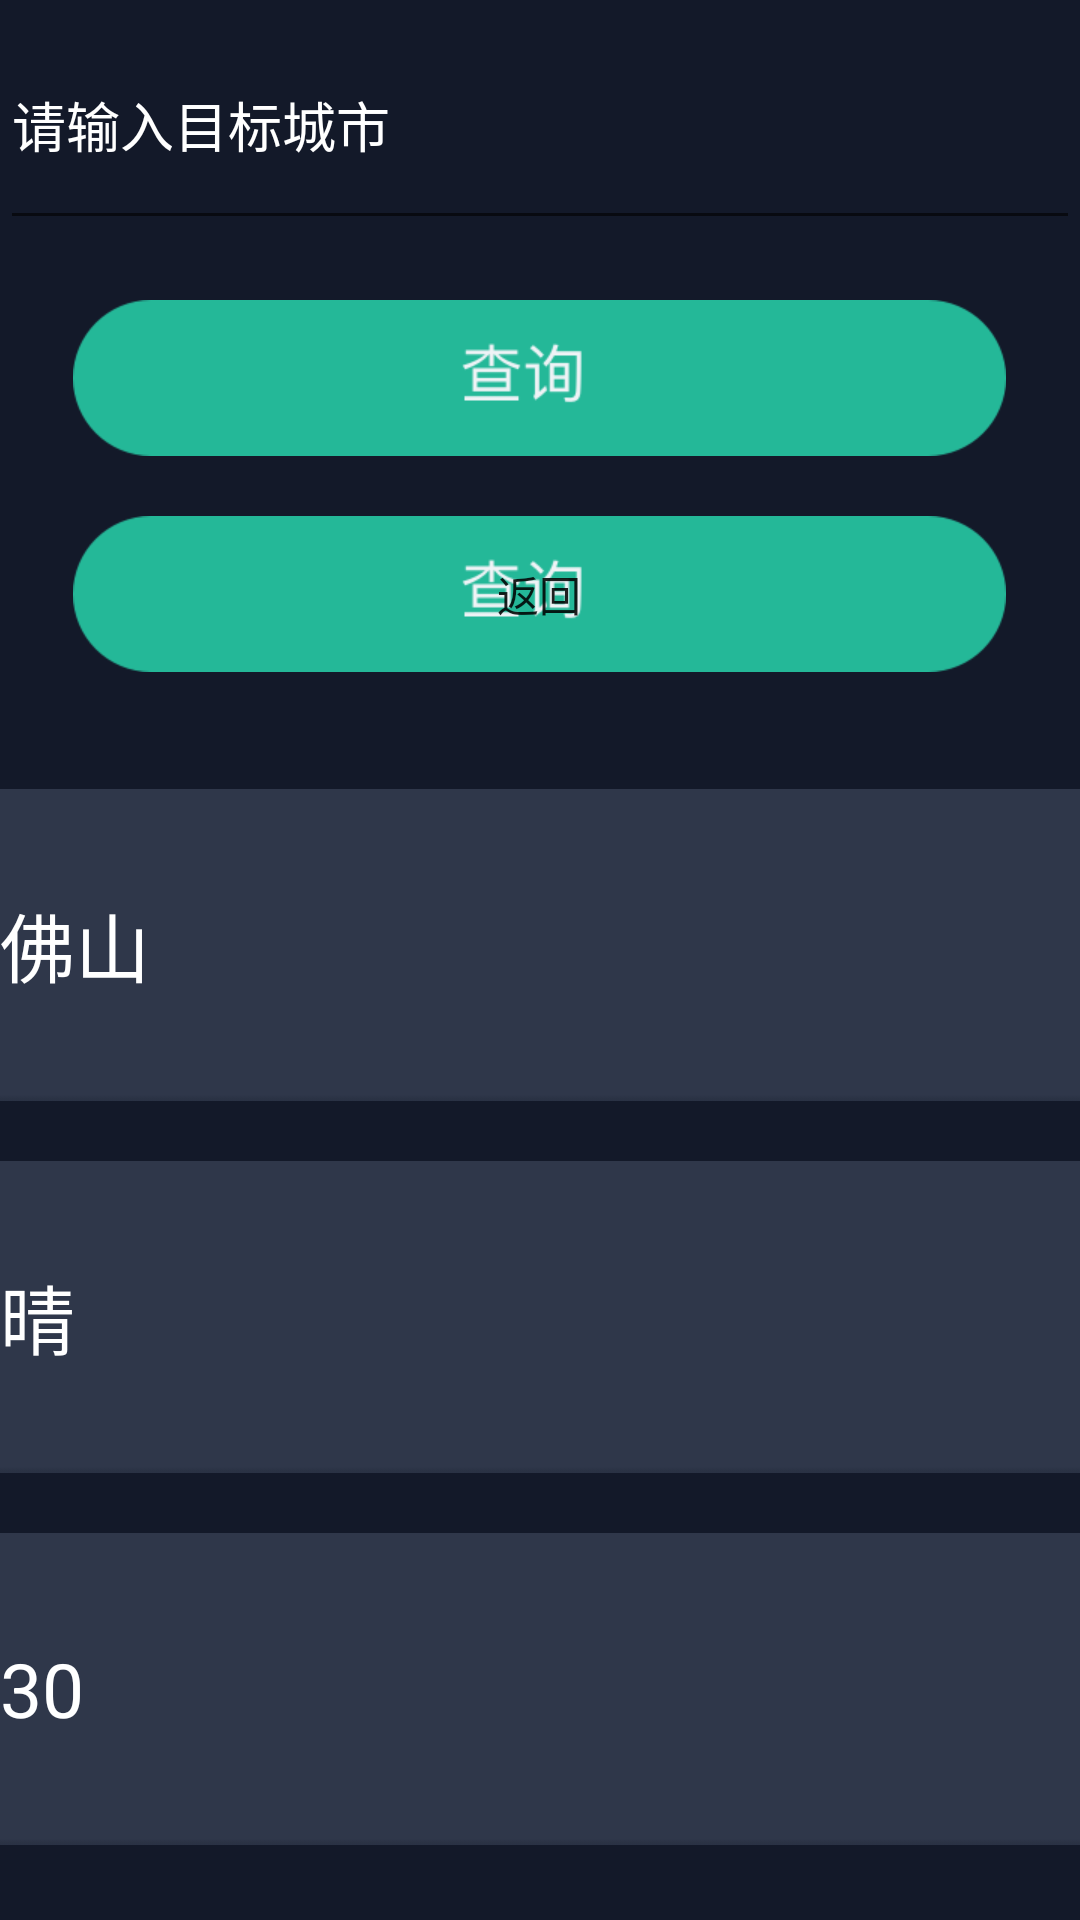

Here is an Android app screen rendered from its layout file. Give the layout XML and the strings, colors and styles it references.
<!-- AndroidManifest.xml: fallback theme Theme.MaterialComponents.DayNight.NoActionBar -->
<!-- res/layout/activity_weather.xml -->
<?xml version="1.0" encoding="utf-8"?>
<LinearLayout xmlns:android="http://schemas.android.com/apk/res/android"
    xmlns:app="http://schemas.android.com/apk/res-auto"
    xmlns:tools="http://schemas.android.com/tools"
    android:layout_width="match_parent"
    android:layout_height="match_parent"
    android:background="#131929"
    android:orientation="vertical"
    tools:context=".WeatherActivity">

    <EditText
        android:id="@+id/putin"
        android:layout_width="match_parent"
        android:layout_height="80dp"
        android:textColorHint="@color/white"
        android:textColor="@color/white"
        android:hint="请输入目标城市" />

    <Button
        android:id="@+id/send_request"
        android:layout_width="311dp"
        android:layout_height="52dp"
        android:layout_marginTop="20dp"
        android:layout_gravity="center_horizontal"
        android:background="@mipmap/chaxun"
        android:text=" " />
    <Button
        android:id="@+id/weather_back_btn"
        android:layout_width="311dp"
        android:layout_height="52dp"
        android:layout_marginTop="20dp"
        android:layout_gravity="center_horizontal"
        android:background="@mipmap/chaxun"
        android:text="返回" />

    <TextView
        android:id="@+id/response"
        android:layout_width="match_parent"
        android:layout_height="wrap_content"
        android:background="#00000000"
        android:textColor="#00000000"
        android:hint=" " />

    <EditText
        android:id="@+id/City"
        android:layout_width="686dp"
        android:layout_height="104dp"
        android:textColor="@color/white"
        android:layout_marginTop="20dp"
        android:textColorHint="@color/white"
        android:background="@mipmap/alarmlist"
        android:textSize="25dp"
        android:hint="佛山" />

    <EditText
        android:id="@+id/Weather"
        android:layout_width="686dp"
        android:layout_height="104dp"
        android:textColor="@color/white"
        android:layout_marginTop="20dp"
        android:textColorHint="@color/white"
        android:background="@mipmap/alarmlist"
        android:textSize="25dp"
        android:hint="晴" />

    <EditText
        android:id="@+id/Temperature"
        android:layout_width="686dp"
        android:layout_height="104dp"
        android:textColor="@color/white"
        android:layout_marginTop="20dp"
        android:textColorHint="@color/white"
        android:background="@mipmap/alarmlist"
        android:textSize="25dp"
        android:hint="30" />

</LinearLayout>
<!-- resources referenced by this layout -->
<resources>
  <color name="white">#FFFFFFFF</color>
  <!-- mipmap alarmlist: png bitmap (mipmap-xhdpi, 2549 bytes) -->
  <!-- mipmap chaxun: png bitmap (mipmap-xhdpi, 8482 bytes) -->
</resources>
